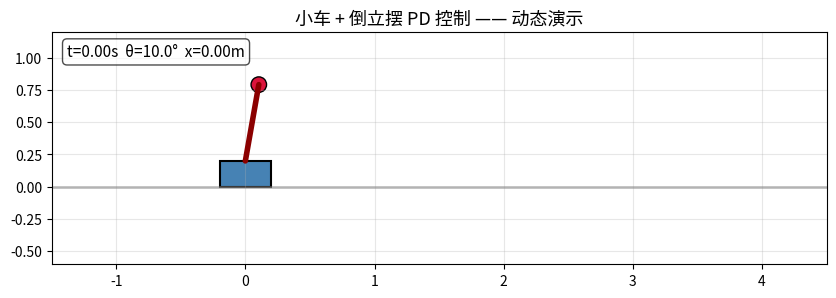

Generate this figure with matplotlib:
# -*- coding: utf-8 -*-
"""
台阶 4 动画版：小车 + 倒立摆 PD 控制 —— 动态演示
==================================================
运行后你会看到：
  1. 一辆蓝色小车，上面立着一根红色摆杆；
  2. 摆杆一开始偏 10°，PD 控制让小车"追"摆杆，把它扶正；
  3. 摆杆立住了，但小车自己一路滑走（因为没有摩擦、也没有人管小车位置）。

⚠️ 注意：本文件包含台阶 4 的【完整答案】，建议先独立填完 step4_cart_pole_pd.py 再看。
"""

import numpy as np
import matplotlib.pyplot as plt
from matplotlib.animation import FuncAnimation
from matplotlib.patches import Rectangle, Circle

# ============ 第 1 部分：仿真（台阶 4 的完整答案） ============
M, m, l = 1.0, 0.2, 0.3
I = (1/3) * m * l**2
g = 9.81
Kp, Kd = 30.0, 6.0
dt = 0.001
t_end = 4.0

x, x_dot = 0.0, 0.0
theta, theta_dot = np.radians(10), 0.0
time_list, x_list, theta_list = [], [], []
t = 0.0
while t < t_end:
    s, c = np.sin(theta), np.cos(theta)
    F = Kp * theta + Kd * theta_dot
    A = np.array([[M + m, m * l * c],
                  [m * l * c, I + m * l**2]])
    b_vec = np.array([F + m * l * s * theta_dot**2,
                      m * g * l * s])
    x_ddot, theta_ddot = np.linalg.solve(A, b_vec)
    x_dot = x_dot + x_ddot * dt
    x = x + x_dot * dt
    theta_dot = theta_dot + theta_ddot * dt
    theta = theta + theta_dot * dt
    time_list.append(t); x_list.append(x); theta_list.append(theta)
    t += dt

# ============ 第 2 部分：动画 ============
pole_len = 2 * l     # 摆杆全长（l 是半长）
cart_w, cart_h = 0.4, 0.2

fig, ax = plt.subplots(figsize=(10, 5))
ax.set_xlim(-1.5, 4.5)
ax.set_ylim(-0.6, 1.2)
ax.set_aspect('equal')
ax.grid(True, alpha=0.3)
ax.set_title('小车 + 倒立摆 PD 控制 —— 动态演示', fontsize=13)

# 轨道（小车在上面滑）
ax.axhline(y=0, color='gray', linewidth=2, alpha=0.5)

# 小车（矩形，左下角初始在原点附近）
cart = Rectangle((-cart_w/2, 0), cart_w, cart_h,
                 facecolor='steelblue', edgecolor='black', linewidth=1.5)
ax.add_patch(cart)

# 摆杆（线段，起点在小车顶部中心）
(pole,) = ax.plot([], [], color='darkred', lw=4, solid_capstyle='round')

# 摆杆末端的小球
ball = Circle((0, 0), 0.06, facecolor='crimson', edgecolor='black')
ax.add_patch(ball)

# 左上角信息
text = ax.text(0.02, 0.95, '', transform=ax.transAxes, fontsize=11,
               va='top', bbox=dict(boxstyle='round', facecolor='white', alpha=0.7))

def update(i):
    xi = x_list[i]          # 当前小车位置
    th = theta_list[i]      # 当前摆杆角度
    # 1) 移动小车矩形
    cart.set_xy((xi - cart_w / 2, 0))
    # 2) 摆杆起点 = 小车顶部中心，末端沿摆杆方向延伸
    pivot_y = cart_h
    tip_x = xi + pole_len * np.sin(th)
    tip_y = pivot_y + pole_len * np.cos(th)
    pole.set_data([xi, tip_x], [pivot_y, tip_y])
    ball.set_center((tip_x, tip_y))
    # 3) 更新信息
    text.set_text('t=%.2fs  θ=%.1f°  x=%.2fm' % (time_list[i], np.degrees(th), xi))
    return cart, pole, ball, text

frames = range(0, len(time_list), 20)
ani = FuncAnimation(fig, update, frames=frames, interval=30, blit=True)
plt.show()
